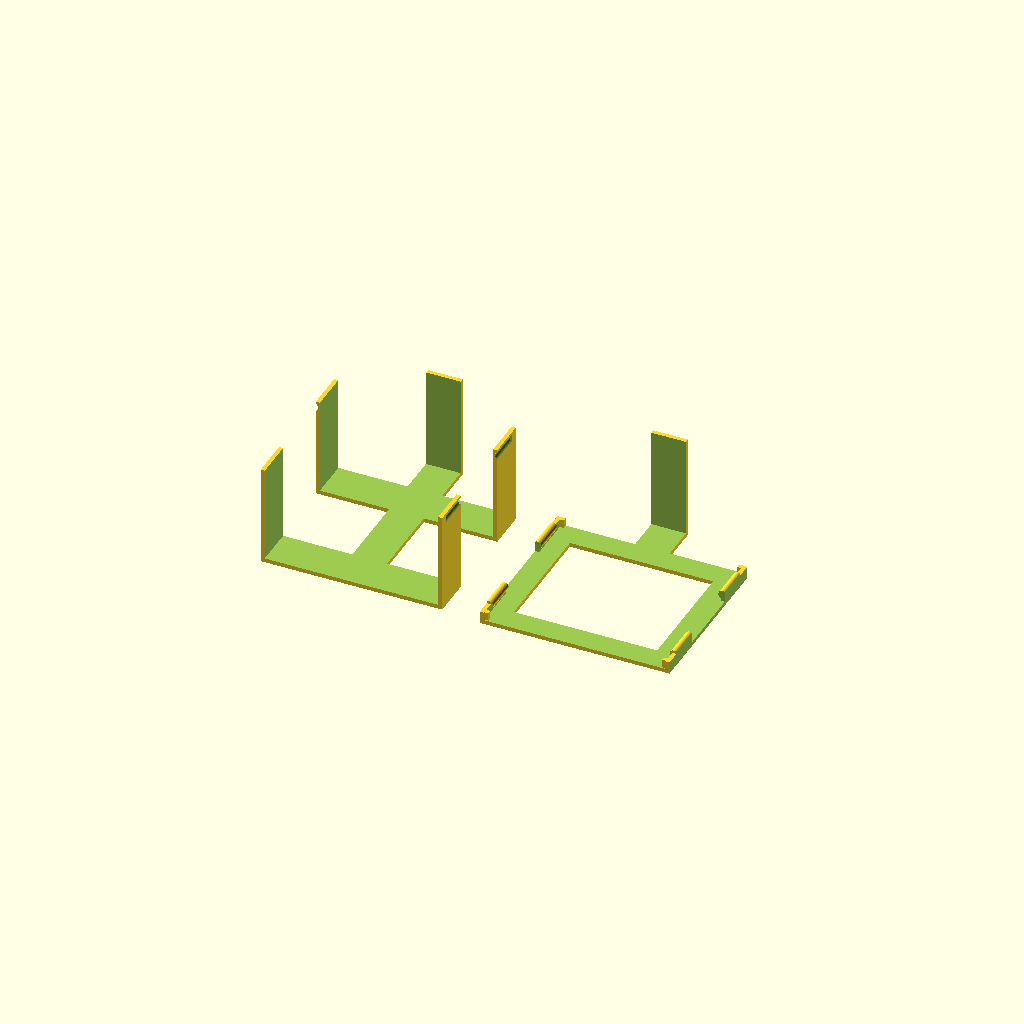
Cell 1: the model at its default parameters.
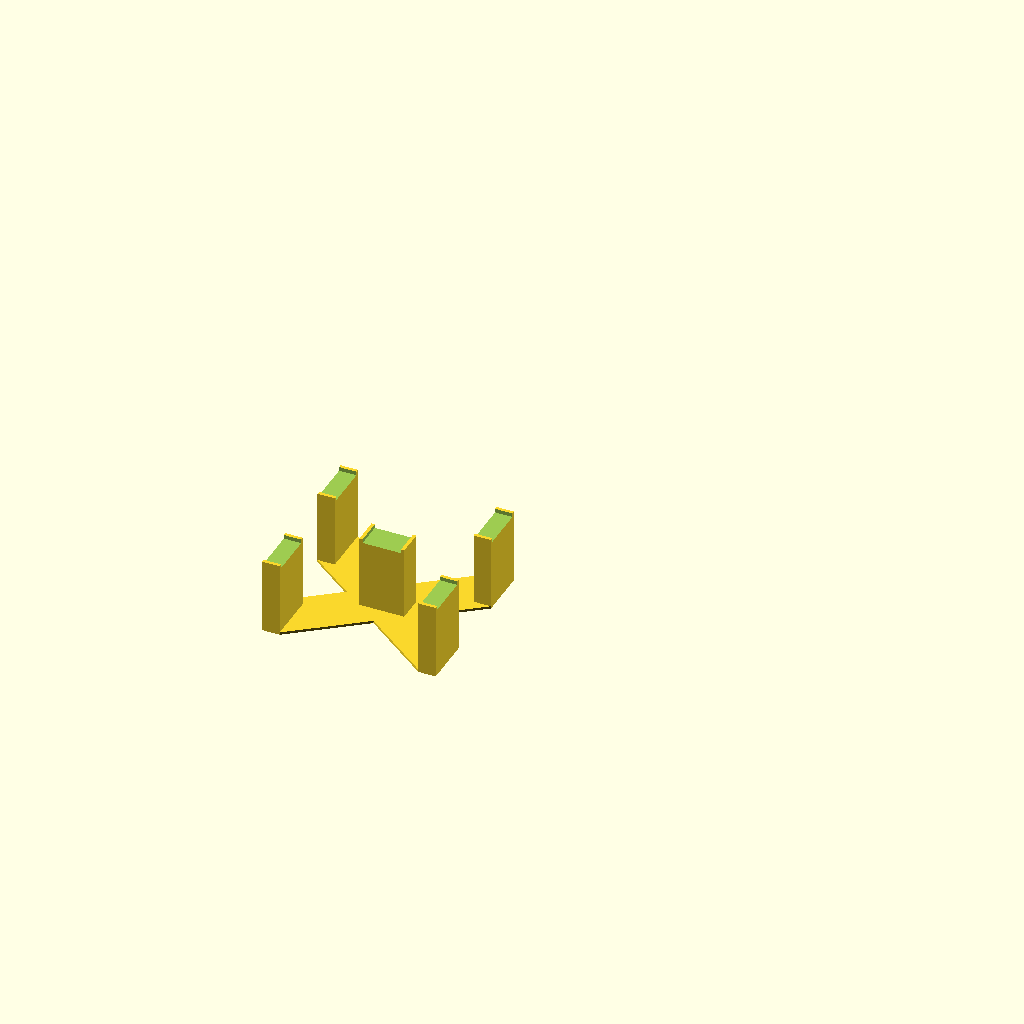
Cell 2 — wut2print set to "support", the other parameters unchanged.
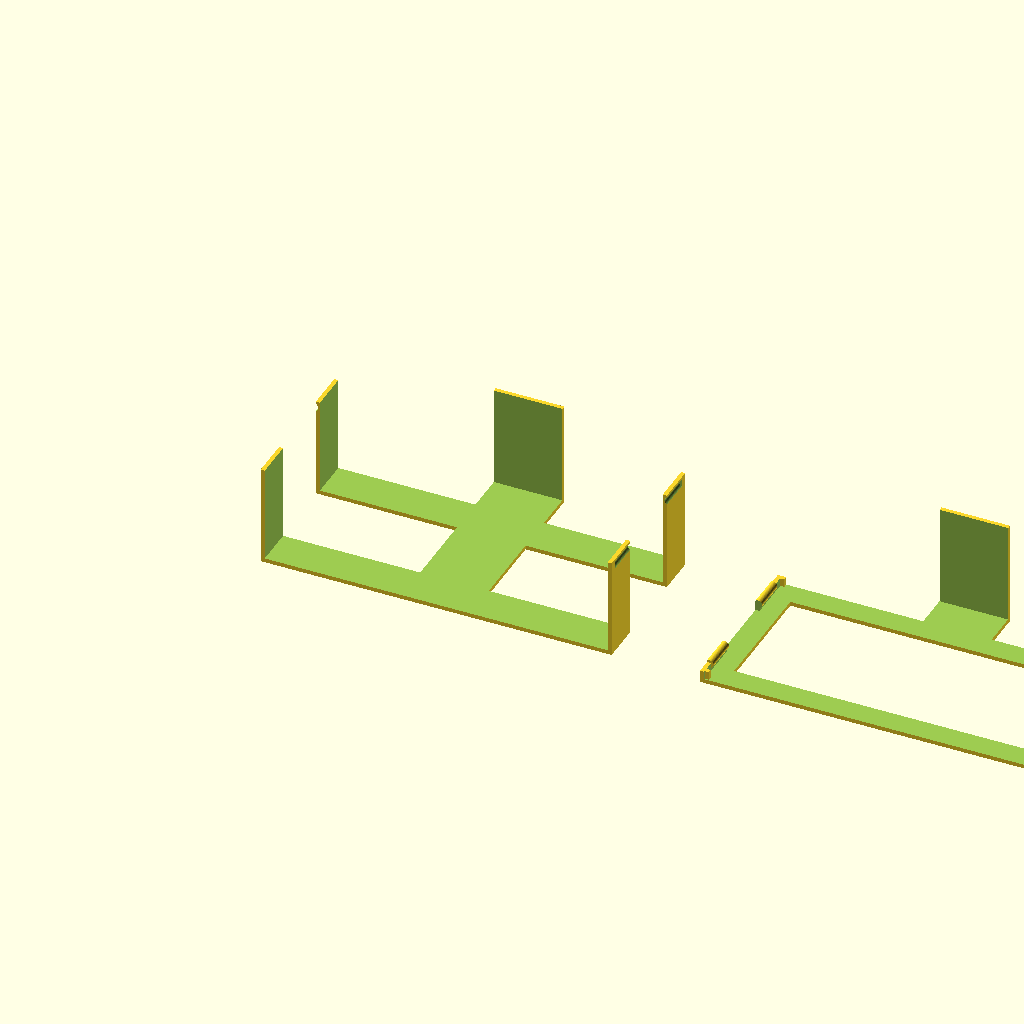
Cell 3: card_width = 132 (everything else at default).
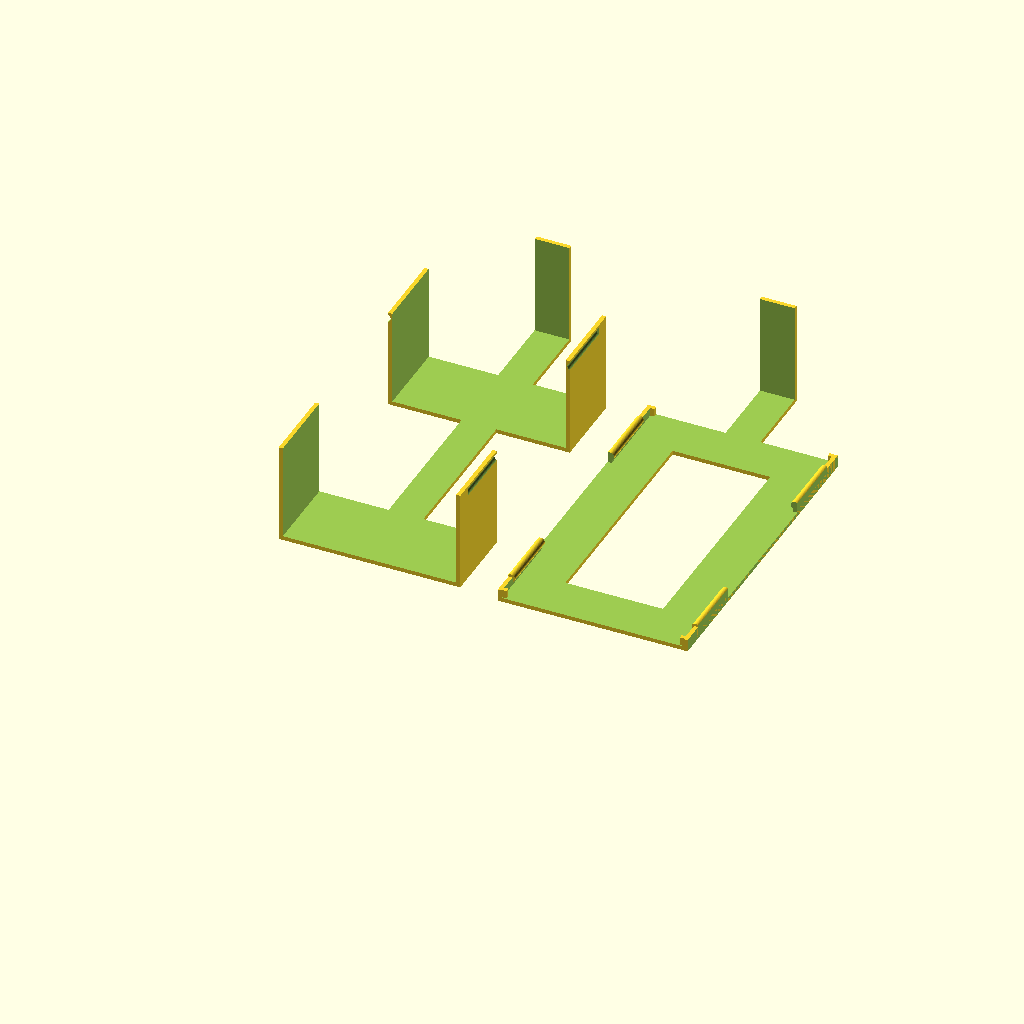
Cell 4 — card_length set to 181.4, the other parameters unchanged.
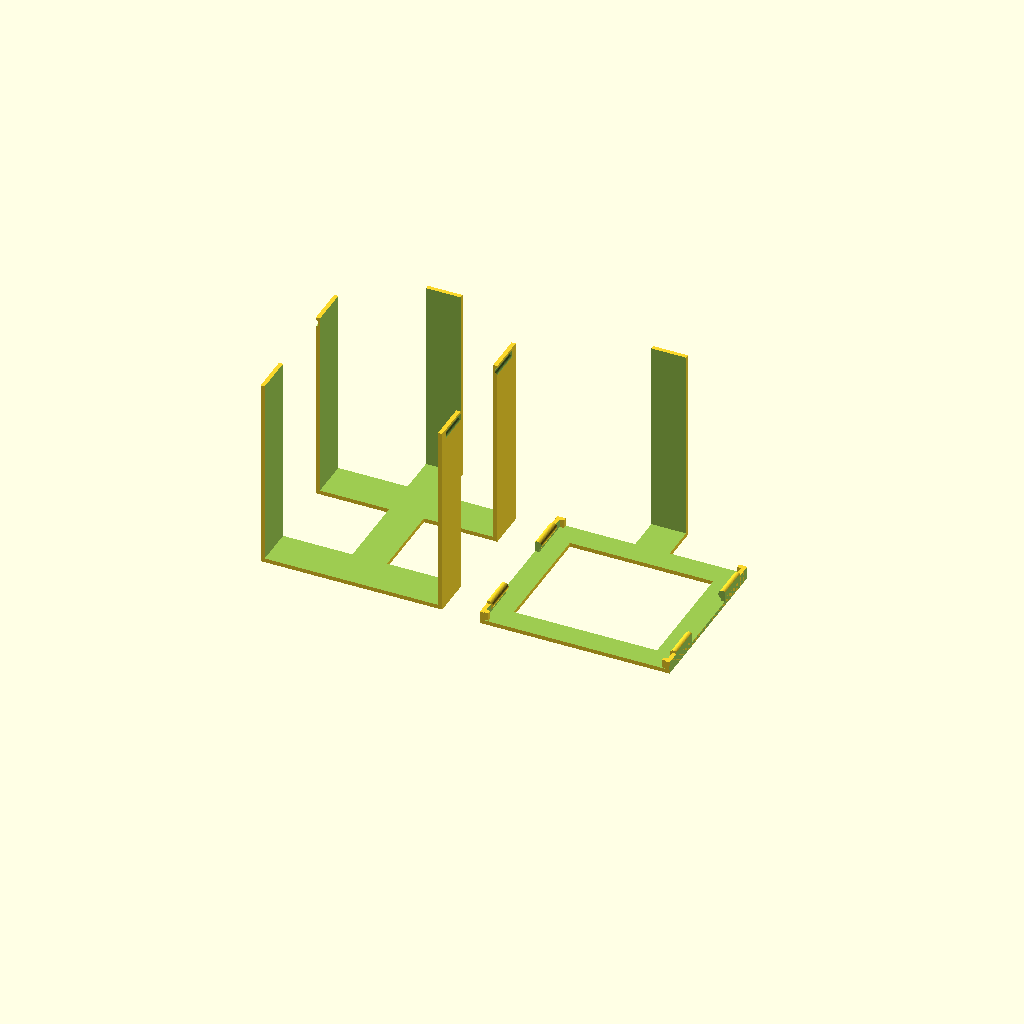
Cell 5: stack_height = 72.6 (everything else at default).
All cells are drawn from one camera (rotation 55°, 0°, 25°, orthographic, colour scheme Cornfield), so only the parameter changes between them.
The OpenSCAD source (inputs/thingiverse/thing-792760/700a22865944d9b6cba6fbeec5ce40f4.scad):
// SDE big cards sleeved : 66*90.7 tol 1.5

// Width of a card
card_width = 66;
// Length of a card
card_length = 90.7;
// Total height of the stack of cards you need a box for
stack_height = 36.3;
// The size of the support that will go beneath the card box
support_size = 28;
// This value will be added to the width, length and height. It should probably never be 0 if your values are precise.
tolerance = 1.5;
// The thickness of the printed parts, 1.6 is good for a 0.4 nozzle with a shell thikness of 0.8
thickness = 1.6;
// Which parts do you want to print ?
wut2print = "boxncover"; // [box:Bottom part,lid:Lid,boxncover:Bottom and lid,support:Support,every:Everything]


print_part();

cardwidth = card_width;
cardlength = card_length;
cardheight = stack_height;
support = support_size;

tol = tolerance;
thick1 = thickness;

cardw1 = cardwidth+tol;
cardl1 = cardlength+tol;
cardh1 = cardheight+tol;
cardldiv1 = cardl1/6;
cardwdiv1 = cardw1/5;

module print_part(){

if (wut2print == "box") {
bottom(cardw1, cardl1, cardh1, thick1, cardldiv1, cardwdiv1);
}
else if (wut2print == "lid") {
    translate([cardw1*2.3,0,cardh1]) rotate([0,180,0]) top(cardw1, cardl1, cardh1, thick1, cardldiv1, cardwdiv1);
}
else if (wut2print == "boxncover") {
    translate([cardw1*2.3,0,cardh1]) rotate([0,180,0]) top(cardw1, cardl1, cardh1, thick1, cardldiv1, cardwdiv1);
    bottom(cardw1, cardl1, cardh1, thick1, cardldiv1, cardwdiv1);
}
else if (wut2print == "support") {
support(cardw1, cardl1, cardh1, thick1, cardldiv1, cardwdiv1, support);
}
else if (wut2print == "every") {
    bottom(cardw1, cardl1, cardh1, thick1, cardldiv1, cardwdiv1);
    translate([cardw1*2.3,0,cardh1]) rotate([0,180,0]) top(cardw1, cardl1, cardh1, thick1, cardldiv1, cardwdiv1);
    translate([0,-cardldiv1*5,support]) support(cardw1, cardl1, cardh1, thick1, cardldiv1, cardwdiv1, support);
}

}


module bottom(cardw, cardl, cardh, thick, cardldiv, cardwdiv)
{
    difference(){
    union(){
        translate([-thick,cardldiv,-thick]) cube([cardw+thick*2,cardldiv,cardh+thick]);
        translate([-thick,cardldiv*4,-thick]) cube([cardw+thick*2,cardldiv,cardh+thick]);
        translate([cardwdiv*2,cardldiv,-thick]) cube([cardwdiv,cardl-cardldiv+thick,cardh+thick*2]);
    }
    translate([0,-5,0]) cube([cardw,cardl+5,cardh+5]);
    translate([cardw+thick*1.4,cardldiv*5-cardldiv/5,cardh-thick*1.5]) rotate([90,0,0]) cylinder($fn = 50, r = thick, h = cardldiv*4-2*(cardldiv/5));
    translate([-thick*1.4,cardldiv*5-cardldiv/5,cardh-thick*1.5]) rotate([90,0,0]) cylinder($fn = 50, r = thick, h = cardldiv*4-2*(cardldiv/5));
    }
}

module top(cardw, cardl, cardh, thick, cardldiv, cardwdiv)
{
difference(){
union(){
    difference(){
        union(){
            translate([-thick*2,cardldiv1-thick-tol/10,cardh-thick]) cube([cardw+thick*4,cardldiv1/1.7,thick*2]);
            translate([-thick*2,cardldiv1*5-cardldiv1/1.7+thick+tol/10,cardh-thick]) cube([cardw+thick*4,cardldiv1/1.7,thick*2]);
            translate([-thick*2,cardldiv1-thick-tol/10,cardh-thick*2]) cube([cardldiv1/1.7,cardldiv1*4+thick*2+tol/5,thick*3]);
            translate([cardw+thick*2-cardldiv1/1.7,cardldiv1-thick-tol/10,cardh-thick*2]) cube([cardldiv1/1.7,cardldiv1*4+thick*2+tol/5,thick*3]);
            translate([cardwdiv*2,cardldiv1*5-cardldiv1/1.7+thick+tol/10,-thick]) cube([cardwdiv,cardl1-(cardldiv1*5-cardldiv1/1.7+thick+tol/10)+thick,cardh+thick*2]);
        }
        translate([-thick,0,-thick*2]) cube([cardw+thick*2,cardl,cardh+thick*2]);
        //#translate([cardldiv1/1.7-thick*2,cardldiv1+cardldiv1/1.7-thick-tol/10,thick*2]) cube([cardw1+thick*4-cardldiv1/1.7*2,cardldiv1*4-cardldiv1/1.7-thick+tol/2,cardh+thick*2]);
    }
    translate([cardw+thick*1.4,cardldiv*2+cardldiv/5+1,cardh-thick*1.7]) rotate([90,0,0]) cylinder($fn = 50, r = thick, h = cardldiv);
    translate([cardw+thick*1.4,cardldiv*5-cardldiv/5-1,cardh-thick*1.7]) rotate([90,0,0]) cylinder($fn = 50, r = thick, h = cardldiv);
    translate([-thick*1.4,cardldiv*5-cardldiv/5-1,cardh-thick*1.7]) rotate([90,0,0]) cylinder($fn = 50, r = thick, h = cardldiv);
    translate([-thick*1.4,cardldiv*2+cardldiv/5+1,cardh-thick*1.7]) rotate([90,0,0]) cylinder($fn = 50, r = thick, h = cardldiv);

translate([-thick*2,cardldiv*5+tol/10,cardh-thick*2]) cube([thick*2,thick,thick*3]);
    translate([cardw,cardldiv*5+tol/10,cardh-thick*2]) cube([thick*2,thick,thick*3]);
    translate([cardw,cardldiv-tol+tol/10,cardh-thick*2]) cube([thick*2,thick,thick*3]);
    translate([-thick*2,cardldiv-tol+tol/10,cardh-thick*2]) cube([thick*2,thick,thick*3]);
}
translate([cardw+thick*2,0,0]) cube([10,cardl,cardh*1.1]);
translate([-thick*3,cardldiv*2+thick,0]) cube([cardw*1.2,cardldiv*2-thick*2,cardh]);

translate([-10-thick*2,0,0]) cube([10,cardl,cardh*1.1]);
}
}

module support(cardw, cardl, cardh, thick, cardldiv, cardwdiv, sup)
{
    difference(){
        union(){
            translate([0,cardldiv-2,-sup-thick]) cube([cardwdiv/2, cardldiv+4, sup+thick-0.1]);
            translate([cardwdiv*4.5,cardldiv-2,-sup-thick]) cube([cardwdiv/2, cardldiv+4, sup+thick-0.1]);
            translate([cardwdiv*4.5,cardldiv*4-2,-sup-thick]) cube([cardwdiv/2, cardldiv+4, sup+thick-0.1]);
            translate([0,cardldiv*4-2,-sup-thick]) cube([cardwdiv/2, cardldiv+4, sup+thick-0.1]);
            hull(){
            translate([0,cardldiv*4-2,-sup-thick]) cube([cardwdiv/2, cardldiv+4, 1]);
            translate([cardwdiv*4.5,cardldiv-2,-sup-thick]) cube([cardwdiv/2, cardldiv+4, 1]);}
            hull(){
                translate([0,cardldiv-2,-sup-thick]) cube([cardwdiv/2, cardldiv+4, 1]);
                translate([cardwdiv*4.5,cardldiv*4-2,-sup-thick]) cube([cardwdiv/2, cardldiv+4, 1]);}
            translate([cardwdiv*2-2,cardldiv*2.65,-sup-thick]) cube([cardwdiv+4, cardldiv/1.5, sup+thick-0.1]);
        }
        
    difference(){
    union(){
        translate([-thick,cardldiv-0.7,-thick]) cube([cardw+thick*2,cardldiv+1.4,cardh+thick]);
        translate([-thick,cardldiv*4-0.7,-thick]) cube([cardw+thick*2,cardldiv+1.4,cardh+thick]);
        translate([cardwdiv*2-0.7,cardldiv,-thick]) cube([cardwdiv+1.4,cardl-cardldiv+thick,cardh+thick*2]);
    }
    translate([0,-5,0]) cube([cardw,cardl+5,cardh+5]);
    translate([cardw+thick*1.4,cardldiv*5-cardldiv/5,cardh-thick*1.5]) rotate([90,0,0]) cylinder($fn = 50, r = thick, h = cardldiv*4-2*(cardldiv/5));
    translate([-thick*1.4,cardldiv*5-cardldiv/5,cardh-thick*1.5]) rotate([90,0,0]) cylinder($fn = 50, r = thick, h = cardldiv*4-2*(cardldiv/5));
    }
}}
Parameter table extracted from the source (name, type, default, range or options):
card_width: number, default 66
card_length: number, default 90.7
stack_height: number, default 36.3
support_size: number, default 28
tolerance: number, default 1.5
thickness: number, default 1.6
wut2print: string, default "boxncover", options "box", "lid", "boxncover", "support", "every"
